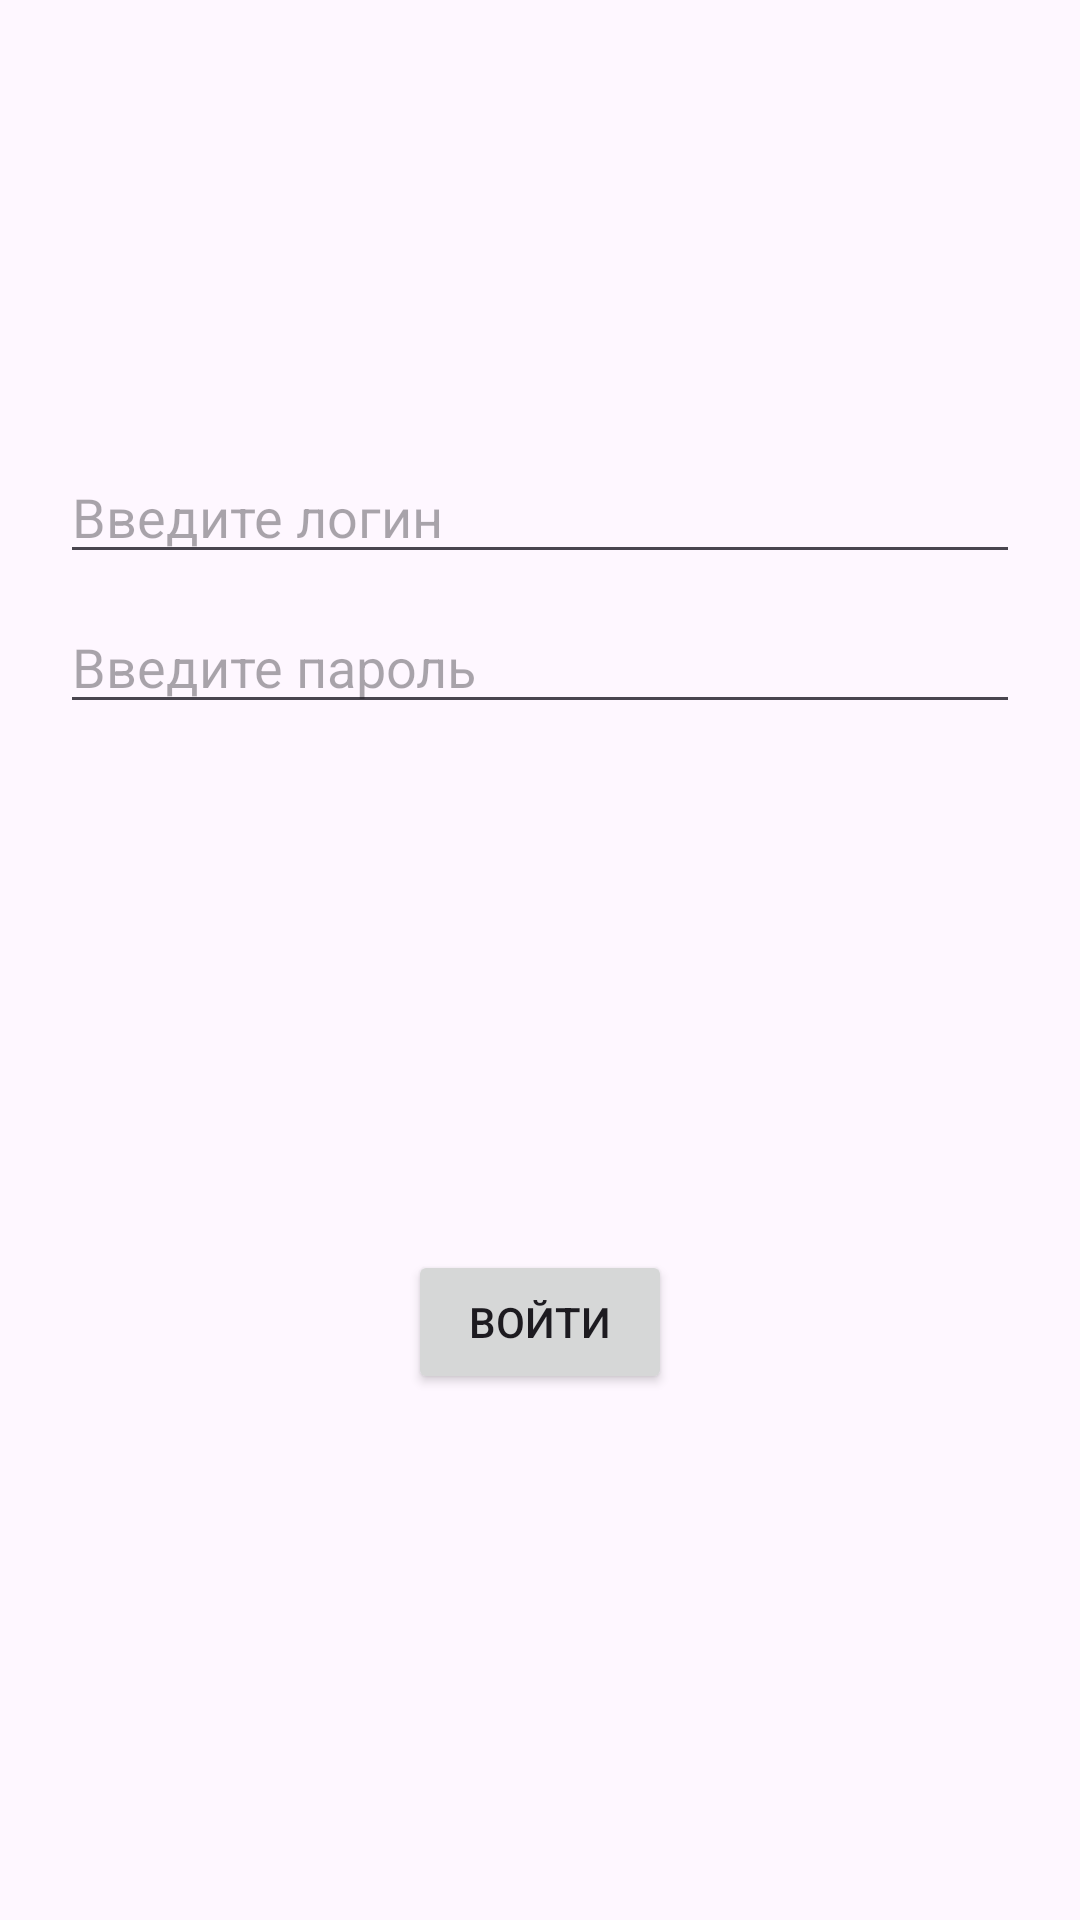

Produce the Android XML layout that renders to this screen, including the resource entries it uses.
<!-- AndroidManifest.xml: application theme Theme.GringottsBank -->
<!-- res/layout/fragment_log_in.xml -->
<?xml version="1.0" encoding="utf-8"?>
<androidx.constraintlayout.widget.ConstraintLayout xmlns:android="http://schemas.android.com/apk/res/android"
    xmlns:tools="http://schemas.android.com/tools"
    xmlns:app="http://schemas.android.com/apk/res-auto"
    android:layout_width="match_parent"
    android:layout_height="match_parent"
    tools:context=".LogInFragment">

    <EditText
        android:id="@+id/userNameET"
        android:layout_width="match_parent"
        android:layout_height="wrap_content"
        android:layout_marginStart="@dimen/_20dp"
        android:layout_marginTop="@dimen/_150dp"
        android:layout_marginEnd="@dimen/_20dp"
        android:hint="@string/loginETHint"
        app:layout_constraintEnd_toEndOf="parent"
        app:layout_constraintStart_toStartOf="parent"
        app:layout_constraintTop_toTopOf="parent" />

    <EditText
        android:id="@+id/enteringPasswordET"
        android:layout_width="match_parent"
        android:layout_height="wrap_content"
        android:layout_marginStart="@dimen/_20dp"
        android:layout_marginEnd="@dimen/_20dp"
        android:hint="@string/passwordETHint"
        android:layout_marginTop="@dimen/_200dp"
        app:layout_constraintEnd_toEndOf="parent"
        app:layout_constraintStart_toStartOf="parent"
        app:layout_constraintTop_toTopOf="parent" />

    <Button
        android:id="@+id/loginButton"
        android:layout_width="wrap_content"
        android:layout_height="wrap_content"
        android:text="@string/loginButtonText"
        app:layout_constraintBottom_toBottomOf="parent"
        app:layout_constraintEnd_toEndOf="parent"
        app:layout_constraintStart_toStartOf="parent"
        app:layout_constraintTop_toBottomOf="@+id/enteringPasswordET" />

</androidx.constraintlayout.widget.ConstraintLayout>
<!-- resources referenced by this layout -->
<resources>
  <dimen name="_150dp">150dp</dimen>
  <dimen name="_200dp">200dp</dimen>
  <dimen name="_20dp">20dp</dimen>
  <string name="loginButtonText">Войти</string>
  <string name="loginETHint">Введите логин</string>
  <string name="passwordETHint">Введите пароль</string>
  <style name="Theme.GringottsBank" parent="Base.Theme.GringottsBank" />
  <style name="Base.Theme.GringottsBank" parent="Theme.Material3.DayNight.NoActionBar">
          
          
      </style>
</resources>
